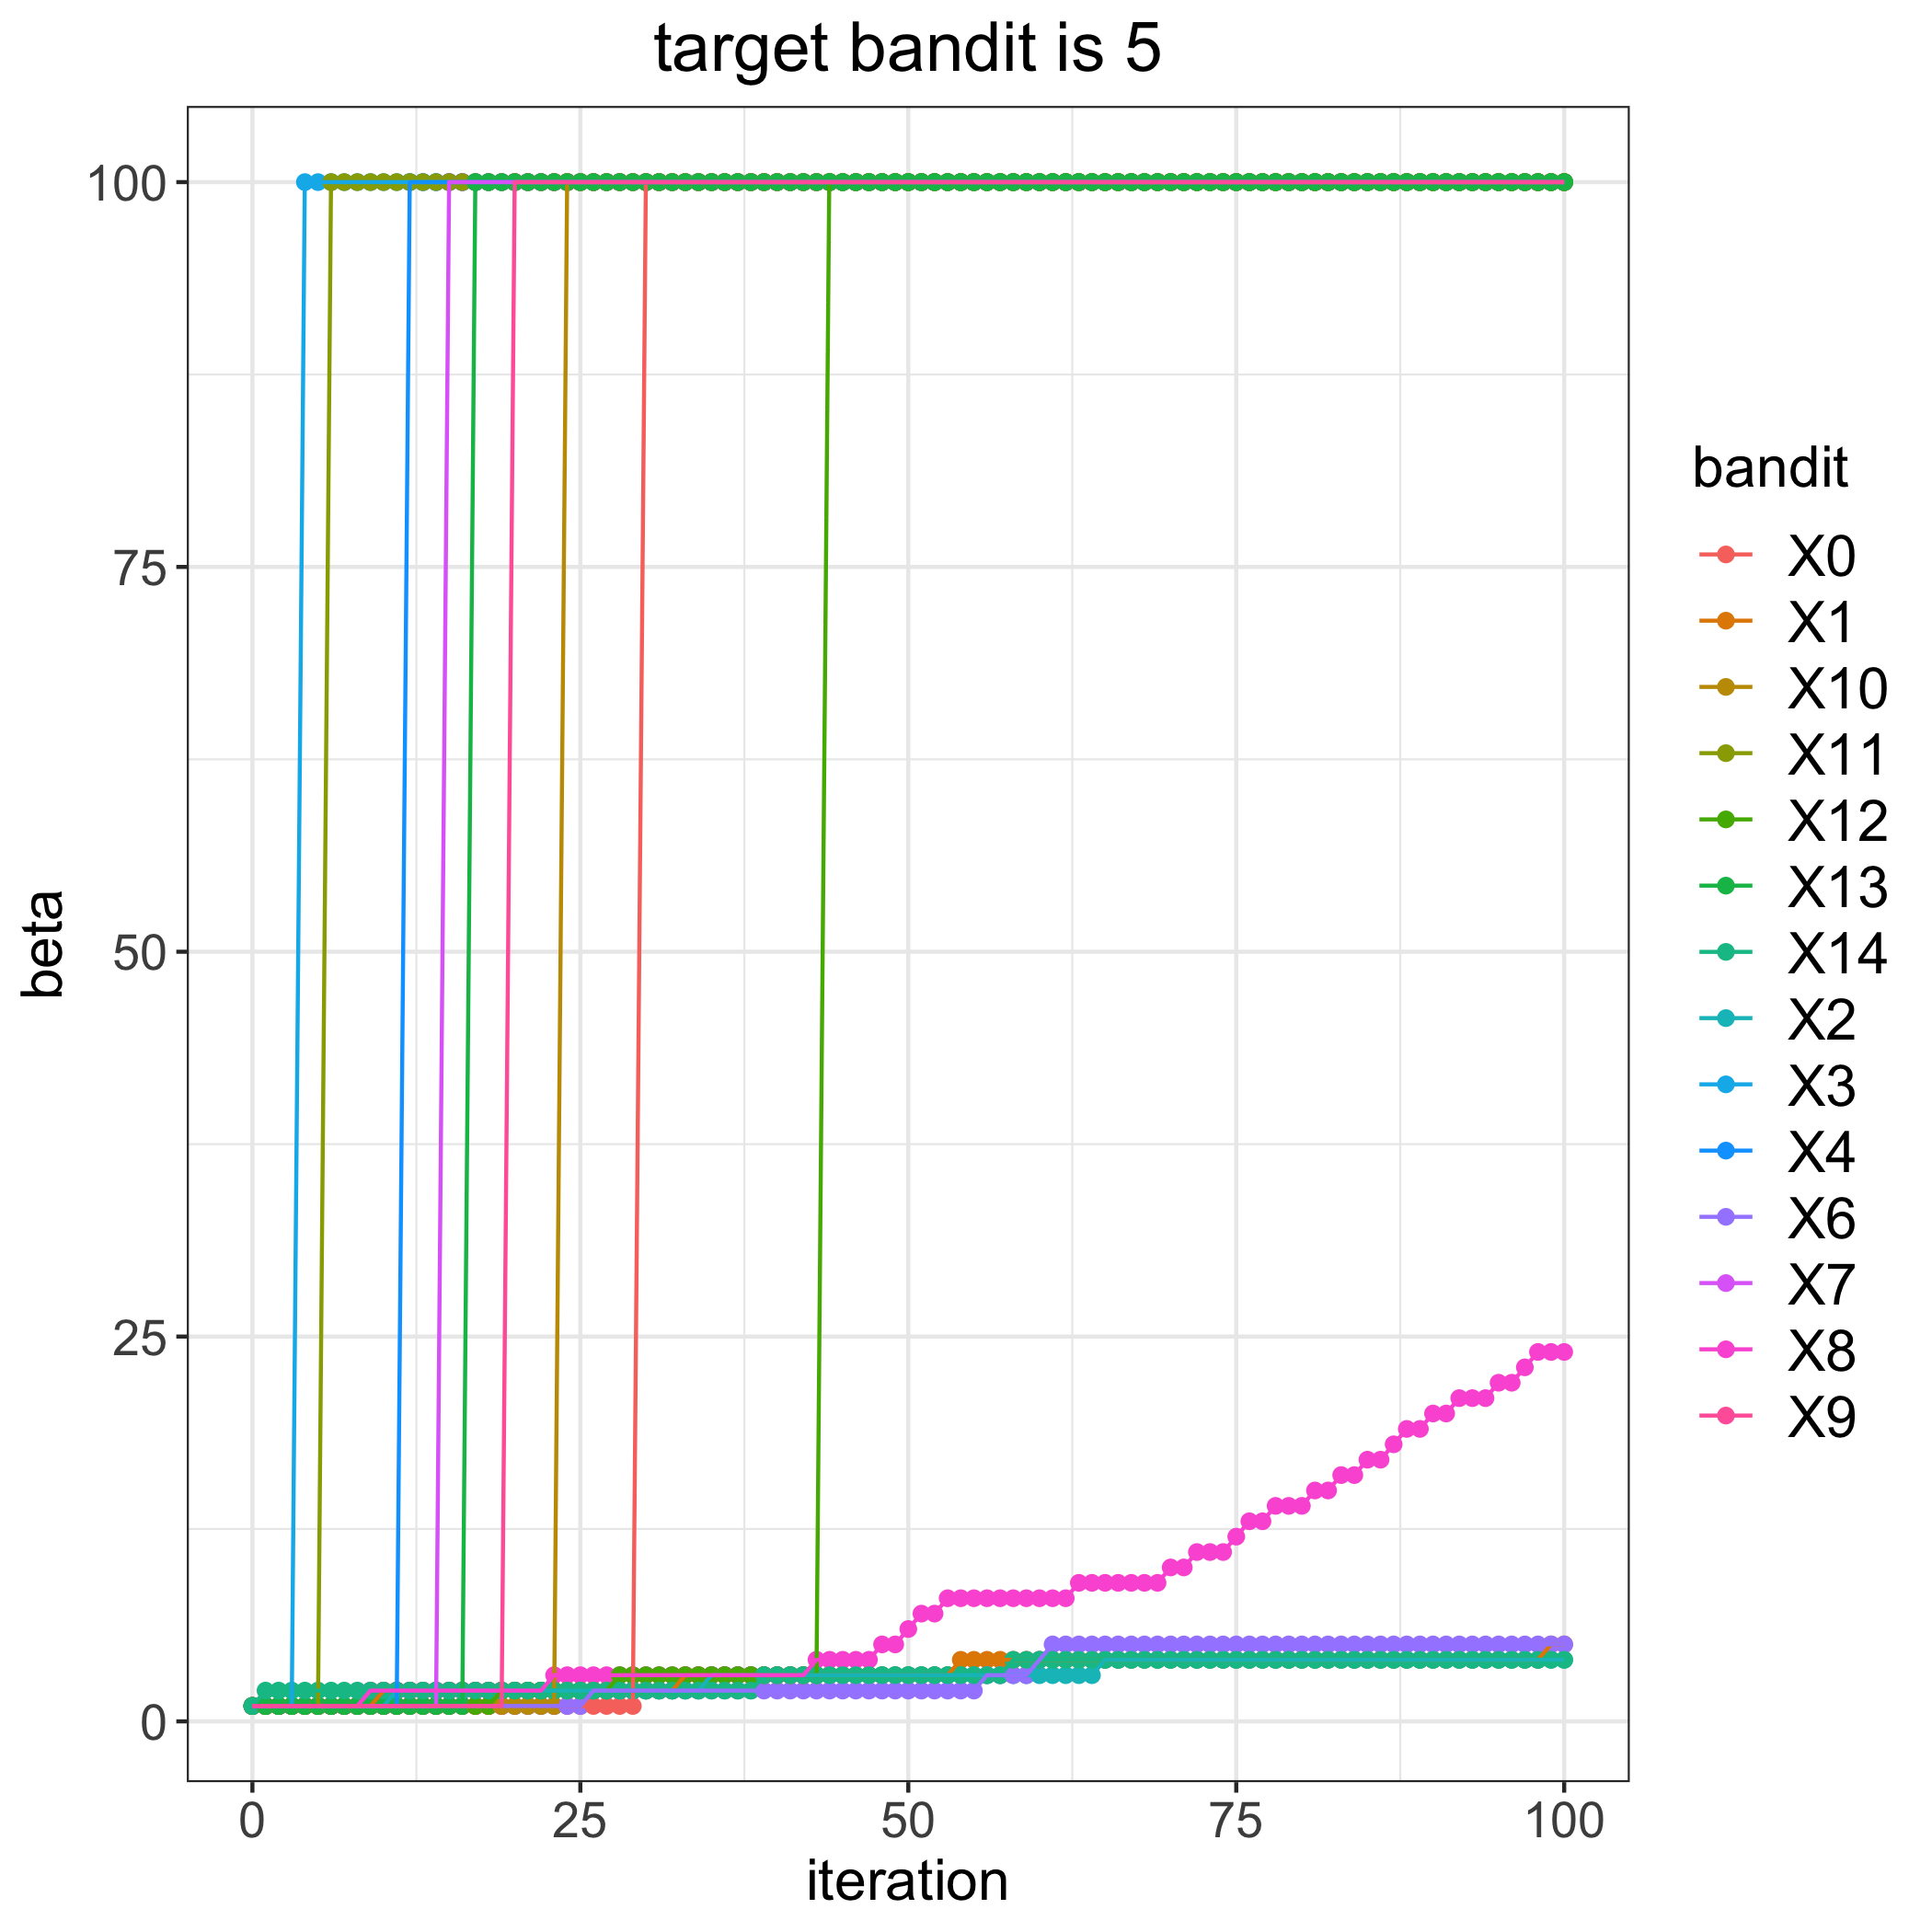

Source data for this figure (header and first rows):
, 0, 1, 2, 3, 4, 6, 7, 8, 9, 10, 11, 12, 13, 14
0, 1, 1, 1, 1, 1, 1, 1, 1, 1, 1, 1, 1, 1, 1
1, 1, 1, 1, 1, 1, 1, 1, 1, 1, 1, 1, 1, 1, 2
2, 1, 1, 1, 1, 1, 1, 1, 1, 1, 1, 1, 1, 1, 2
3, 1, 1, 1, 1, 1, 1, 1, 1, 1, 1, 1, 1, 1, 2
4, 1, 1, 1, 100, 1, 1, 1, 1, 1, 1, 1, 1, 1, 2
5, 1, 1, 1, 100, 1, 1, 1, 1, 1, 1, 1, 1, 1, 2
6, 1, 1, 1, 100, 1, 1, 1, 1, 1, 1, 100, 1, 1, 2
7, 1, 1, 1, 100, 1, 1, 1, 1, 1, 1, 100, 1, 1, 2
8, 1, 1, 1, 100, 1, 1, 1, 1, 1, 1, 100, 1, 1, 2
9, 1, 1, 1, 100, 1, 1, 1, 2, 1, 1, 100, 1, 1, 2
10, 1, 2, 1, 100, 1, 1, 1, 2, 1, 1, 100, 1, 1, 2
11, 1, 2, 2, 100, 1, 1, 1, 2, 1, 1, 100, 1, 1, 2
12, 1, 2, 2, 100, 100, 1, 1, 2, 1, 1, 100, 1, 1, 2
13, 1, 2, 2, 100, 100, 1, 1, 2, 1, 1, 100, 1, 1, 2
14, 1, 2, 2, 100, 100, 1, 1, 2, 1, 1, 100, 1, 1, 2
15, 1, 2, 2, 100, 100, 1, 100, 2, 1, 1, 100, 1, 1, 2
16, 1, 2, 2, 100, 100, 1, 100, 2, 1, 1, 100, 1, 1, 2
17, 1, 2, 2, 100, 100, 1, 100, 2, 1, 1, 100, 1, 100, 2
18, 1, 2, 2, 100, 100, 1, 100, 2, 1, 1, 100, 1, 100, 2
19, 1, 2, 2, 100, 100, 1, 100, 2, 1, 1, 100, 2, 100, 2
20, 1, 2, 2, 100, 100, 1, 100, 2, 100, 1, 100, 2, 100, 2
21, 1, 2, 2, 100, 100, 1, 100, 2, 100, 1, 100, 2, 100, 2
22, 1, 2, 2, 100, 100, 1, 100, 2, 100, 1, 100, 2, 100, 2
23, 1, 2, 2, 100, 100, 1, 100, 3, 100, 1, 100, 2, 100, 2
24, 1, 2, 2, 100, 100, 1, 100, 3, 100, 100, 100, 2, 100, 2
25, 1, 2, 2, 100, 100, 1, 100, 3, 100, 100, 100, 2, 100, 2
26, 1, 2, 2, 100, 100, 2, 100, 3, 100, 100, 100, 2, 100, 2
27, 1, 2, 2, 100, 100, 2, 100, 3, 100, 100, 100, 2, 100, 2
28, 1, 2, 2, 100, 100, 2, 100, 3, 100, 100, 100, 3, 100, 2
29, 1, 2, 2, 100, 100, 2, 100, 3, 100, 100, 100, 3, 100, 2
30, 100, 2, 2, 100, 100, 2, 100, 3, 100, 100, 100, 3, 100, 2
31, 100, 2, 2, 100, 100, 2, 100, 3, 100, 100, 100, 3, 100, 2
32, 100, 2, 2, 100, 100, 2, 100, 3, 100, 100, 100, 3, 100, 2
33, 100, 3, 2, 100, 100, 2, 100, 3, 100, 100, 100, 3, 100, 2
34, 100, 3, 2, 100, 100, 2, 100, 3, 100, 100, 100, 3, 100, 2
35, 100, 3, 3, 100, 100, 2, 100, 3, 100, 100, 100, 3, 100, 2
36, 100, 3, 3, 100, 100, 2, 100, 3, 100, 100, 100, 3, 100, 2
37, 100, 3, 3, 100, 100, 2, 100, 3, 100, 100, 100, 3, 100, 2
38, 100, 3, 3, 100, 100, 2, 100, 3, 100, 100, 100, 3, 100, 2
39, 100, 3, 3, 100, 100, 2, 100, 3, 100, 100, 100, 3, 100, 3
40, 100, 3, 3, 100, 100, 2, 100, 3, 100, 100, 100, 3, 100, 3
41, 100, 3, 3, 100, 100, 2, 100, 3, 100, 100, 100, 3, 100, 3
42, 100, 3, 3, 100, 100, 2, 100, 3, 100, 100, 100, 3, 100, 3
43, 100, 3, 3, 100, 100, 2, 100, 4, 100, 100, 100, 3, 100, 3
44, 100, 3, 3, 100, 100, 2, 100, 4, 100, 100, 100, 100, 100, 3
45, 100, 3, 3, 100, 100, 2, 100, 4, 100, 100, 100, 100, 100, 3
46, 100, 3, 3, 100, 100, 2, 100, 4, 100, 100, 100, 100, 100, 3
47, 100, 3, 3, 100, 100, 2, 100, 4, 100, 100, 100, 100, 100, 3
48, 100, 3, 3, 100, 100, 2, 100, 5, 100, 100, 100, 100, 100, 3
49, 100, 3, 3, 100, 100, 2, 100, 5, 100, 100, 100, 100, 100, 3
50, 100, 3, 3, 100, 100, 2, 100, 6, 100, 100, 100, 100, 100, 3
51, 100, 3, 3, 100, 100, 2, 100, 7, 100, 100, 100, 100, 100, 3
52, 100, 3, 3, 100, 100, 2, 100, 7, 100, 100, 100, 100, 100, 3
53, 100, 3, 3, 100, 100, 2, 100, 8, 100, 100, 100, 100, 100, 3
54, 100, 4, 3, 100, 100, 2, 100, 8, 100, 100, 100, 100, 100, 3
55, 100, 4, 3, 100, 100, 2, 100, 8, 100, 100, 100, 100, 100, 3
56, 100, 4, 3, 100, 100, 3, 100, 8, 100, 100, 100, 100, 100, 3
57, 100, 4, 3, 100, 100, 3, 100, 8, 100, 100, 100, 100, 100, 3
58, 100, 4, 3, 100, 100, 3, 100, 8, 100, 100, 100, 100, 100, 4
59, 100, 4, 3, 100, 100, 3, 100, 8, 100, 100, 100, 100, 100, 4
... 41 more rows
